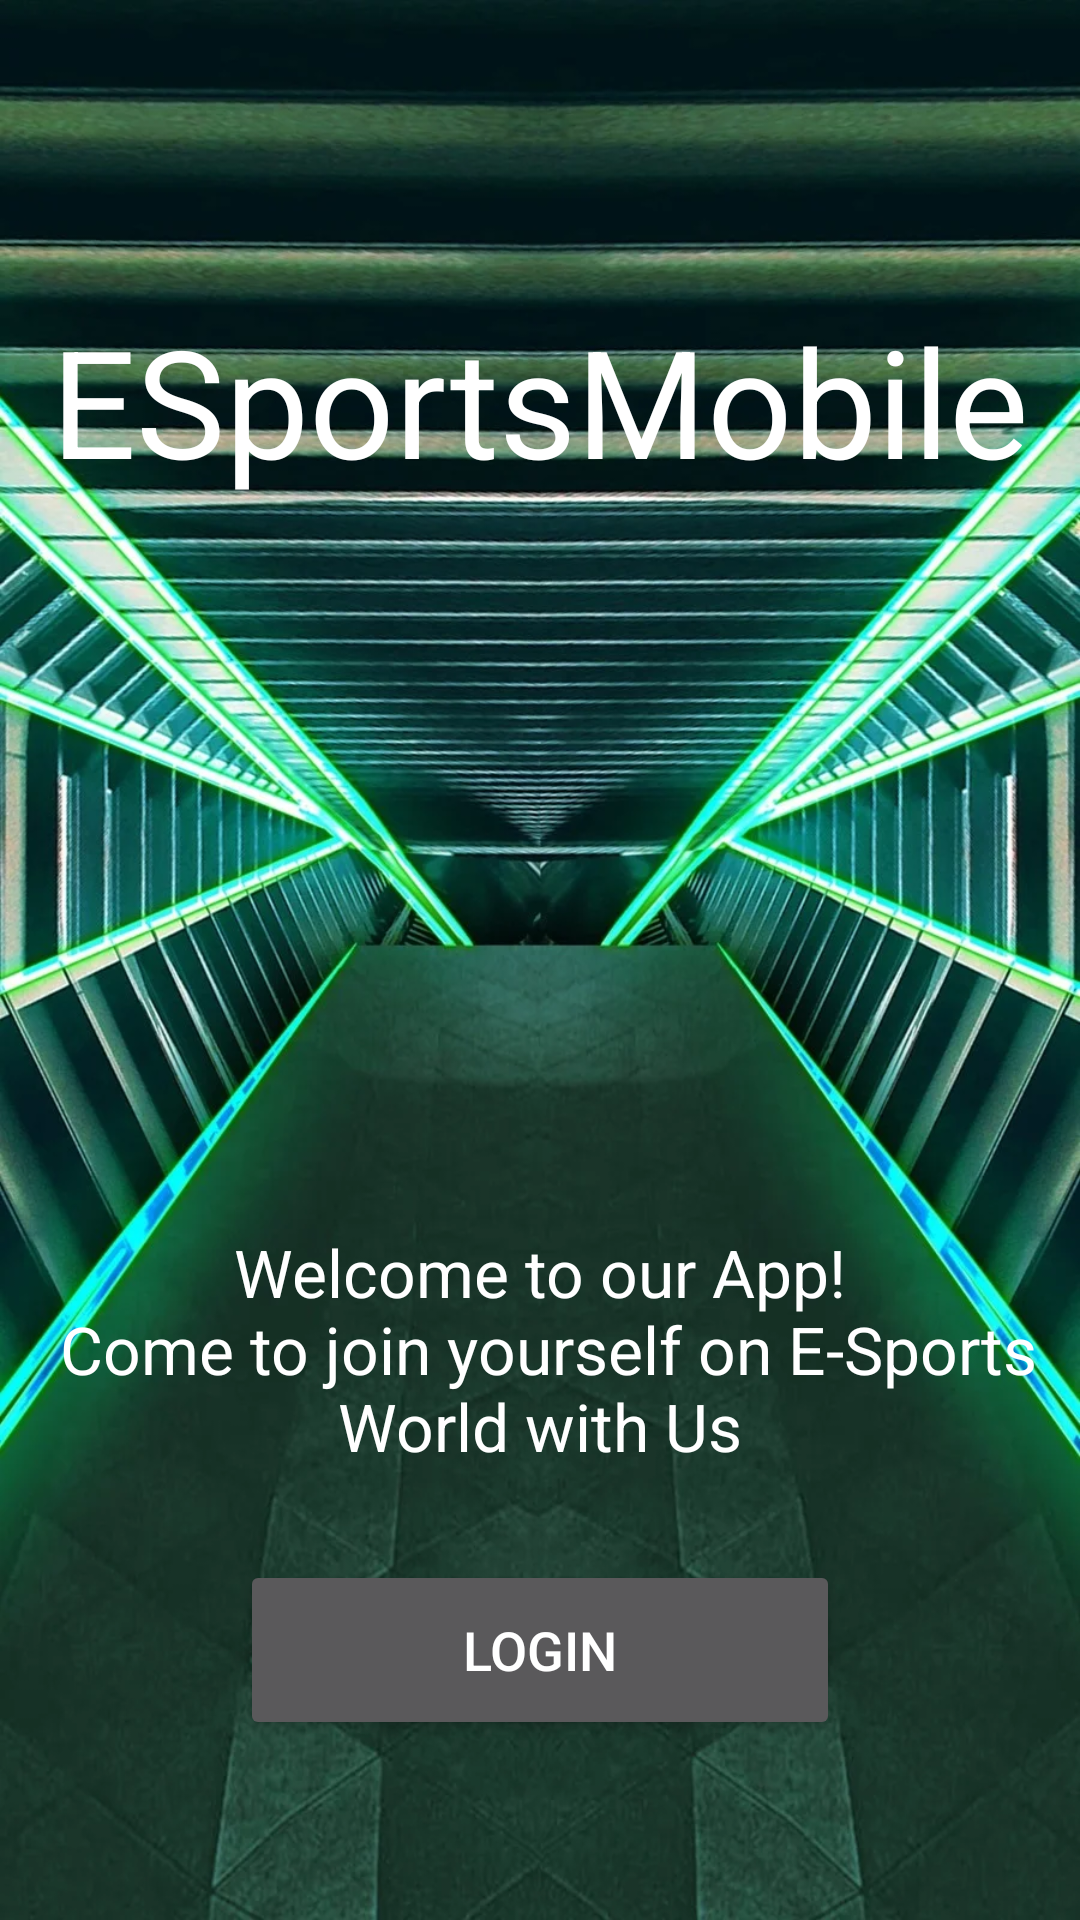

Write the Android layout XML for this screen, with the resource values it uses.
<!-- AndroidManifest.xml: application theme Theme.ESportsMobile -->
<!-- res/layout/activity_main.xml -->
<?xml version="1.0" encoding="utf-8"?>
<androidx.constraintlayout.widget.ConstraintLayout xmlns:android="http://schemas.android.com/apk/res/android"
    android:id="@+id/opening_screen"
    xmlns:app="http://schemas.android.com/apk/res-auto"
    xmlns:tools="http://schemas.android.com/tools"
    android:layout_width="match_parent"
    android:layout_height="match_parent"
    tools:context=".view.MainActivity"
    android:background="@drawable/background">

    <TextView
        android:layout_width="wrap_content"
        android:layout_height="wrap_content"
        android:layout_marginTop="100dp"
        android:text="@string/app_name"
        android:textColor="@color/white"
        android:textSize="50sp"
        app:layout_constraintEnd_toEndOf="parent"
        app:layout_constraintStart_toStartOf="parent"
        app:layout_constraintTop_toTopOf="parent" />

    <TextView
        android:layout_width="350dp"
        android:layout_height="wrap_content"
        android:text="@string/welcome_message"
        android:textSize="22sp"
        android:textColor="@color/white"
        android:textAlignment="center"
        android:layout_marginBottom="30dp"
        app:layout_constraintStart_toStartOf="parent"
        app:layout_constraintEnd_toEndOf="parent"
        app:layout_constraintBottom_toTopOf="@id/loginButton"
        />

    <Button
        android:id="@+id/loginButton"
        android:layout_width="200dp"
        android:layout_height="60dp"
        android:text="@string/login"
        android:textSize="18sp"
        android:layout_marginBottom="60dp"
        app:layout_constraintStart_toStartOf="parent"
        app:layout_constraintEnd_toEndOf="parent"
        app:layout_constraintBottom_toBottomOf="parent"
        />


</androidx.constraintlayout.widget.ConstraintLayout>
<!-- resources referenced by this layout -->
<resources>
  <color name="white">#FFFFFFFF</color>
  <!-- drawable background: jpg bitmap (drawable, 151598 bytes) -->
  <string name="app_name">ESportsMobile</string>
  <string name="login">Login</string>
  <string name="welcome_message">Welcome to our App!\n Come to join yourself on E-Sports World with Us</string>
  <style name="Theme.ESportsMobile" parent="Theme.Design.NoActionBar">
          
          <item name="colorPrimary">@color/purple_500</item>
          <item name="colorPrimaryVariant">@color/opacity_green</item>
          <item name="colorOnPrimary">@color/white</item>
          
          <item name="colorSecondary">@color/teal_200</item>
          <item name="colorSecondaryVariant">@color/teal_700</item>
          <item name="colorOnSecondary">@color/black</item>
          
          <item name="android:statusBarColor">?attr/colorPrimaryVariant</item>
          
      </style>
  <color name="purple_500">#FF6200EE</color>
  <color name="opacity_green">#AE01190E</color>
  <color name="teal_200">#FF03DAC5</color>
  <color name="teal_700">#FF018786</color>
  <color name="black">#FF000000</color>
</resources>
